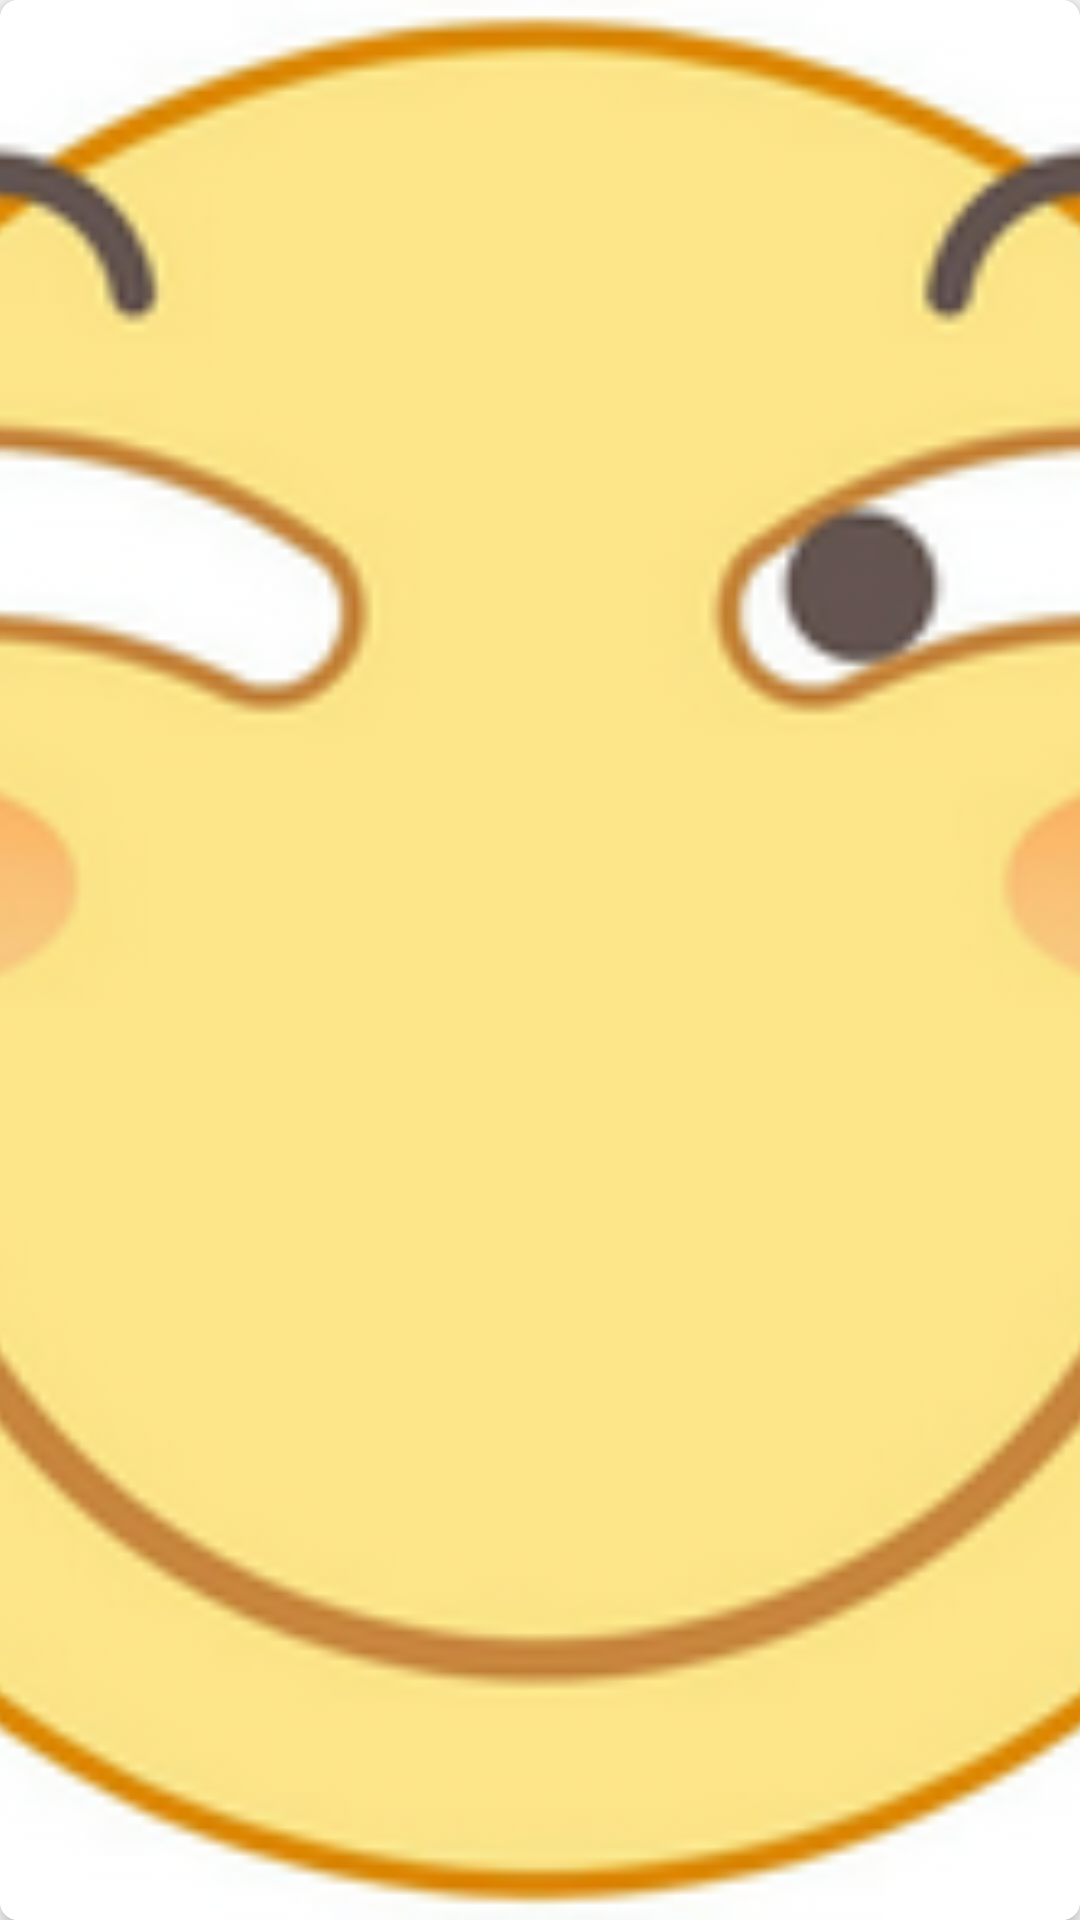

Android layout source for this screen:
<!-- AndroidManifest.xml: application theme AppTheme -->
<!-- res/layout/daily_list_item.xml -->
<?xml version="1.0" encoding="utf-8"?>
<android.support.v7.widget.CardView xmlns:android="http://schemas.android.com/apk/res/android"
    xmlns:app="http://schemas.android.com/apk/res-auto"
    xmlns:tools="http://schemas.android.com/tools"
    android:layout_width="match_parent"
    android:layout_height="180dp"
    android:layout_marginBottom="4dp"
    android:layout_marginEnd="8dp"
    android:layout_marginStart="8dp"
    android:layout_marginTop="4dp"
    app:cardCornerRadius="6dp"
    app:cardElevation="4dp">

    <ImageView
        android:id="@+id/daily_list_image_view"
        android:layout_width="match_parent"
        android:layout_height="match_parent"
        android:scaleType="centerCrop"
        android:src="@drawable/default_img" />

    <LinearLayout
        android:layout_width="wrap_content"
        android:layout_height="wrap_content"
        android:layout_gravity="center_horizontal|center_vertical"
        android:gravity="center"
        android:orientation="vertical">

        <TextView
            android:id="@+id/daily_list_item_date"
            android:layout_width="wrap_content"
            android:layout_height="wrap_content"
            android:textColor="@color/md_grey_100"
            android:textSize="28sp"
            android:textStyle="bold"
            tools:text="2017-10-25" />

        <TextView
            android:id="@+id/daily_list_item_desc"
            android:layout_width="300dp"
            android:layout_height="wrap_content"
            android:layout_marginTop="5dp"
            android:ellipsize="end"
            android:gravity="center_horizontal"
            android:maxLines="2"
            android:textColor="@color/md_grey_100"
            android:textSize="20sp"
            android:textStyle="bold"
            tools:text="# Alibaba 开源 iOS 高性能异构滚动视图构建方案 / 浅谈RxJava与多线程并发" />

    </LinearLayout>

</android.support.v7.widget.CardView>
<!-- resources referenced by this layout -->
<resources>
  <color name="md_grey_100">#f5f5f5</color>
  <!-- drawable default_img: png bitmap (drawable-v24, 40068 bytes) -->
  <style name="AppTheme" parent="Theme.AppCompat.Light.DarkActionBar">
          
          <item name="colorPrimary">@color/colorPrimary</item>
          <item name="colorPrimaryDark">@color/colorPrimaryDark</item>
          <item name="colorAccent">@color/colorAccent</item>
      </style>
  <color name="colorPrimary">#3F51B5</color>
  <color name="colorPrimaryDark">#303F9F</color>
  <color name="colorAccent">#FF4081</color>
</resources>
